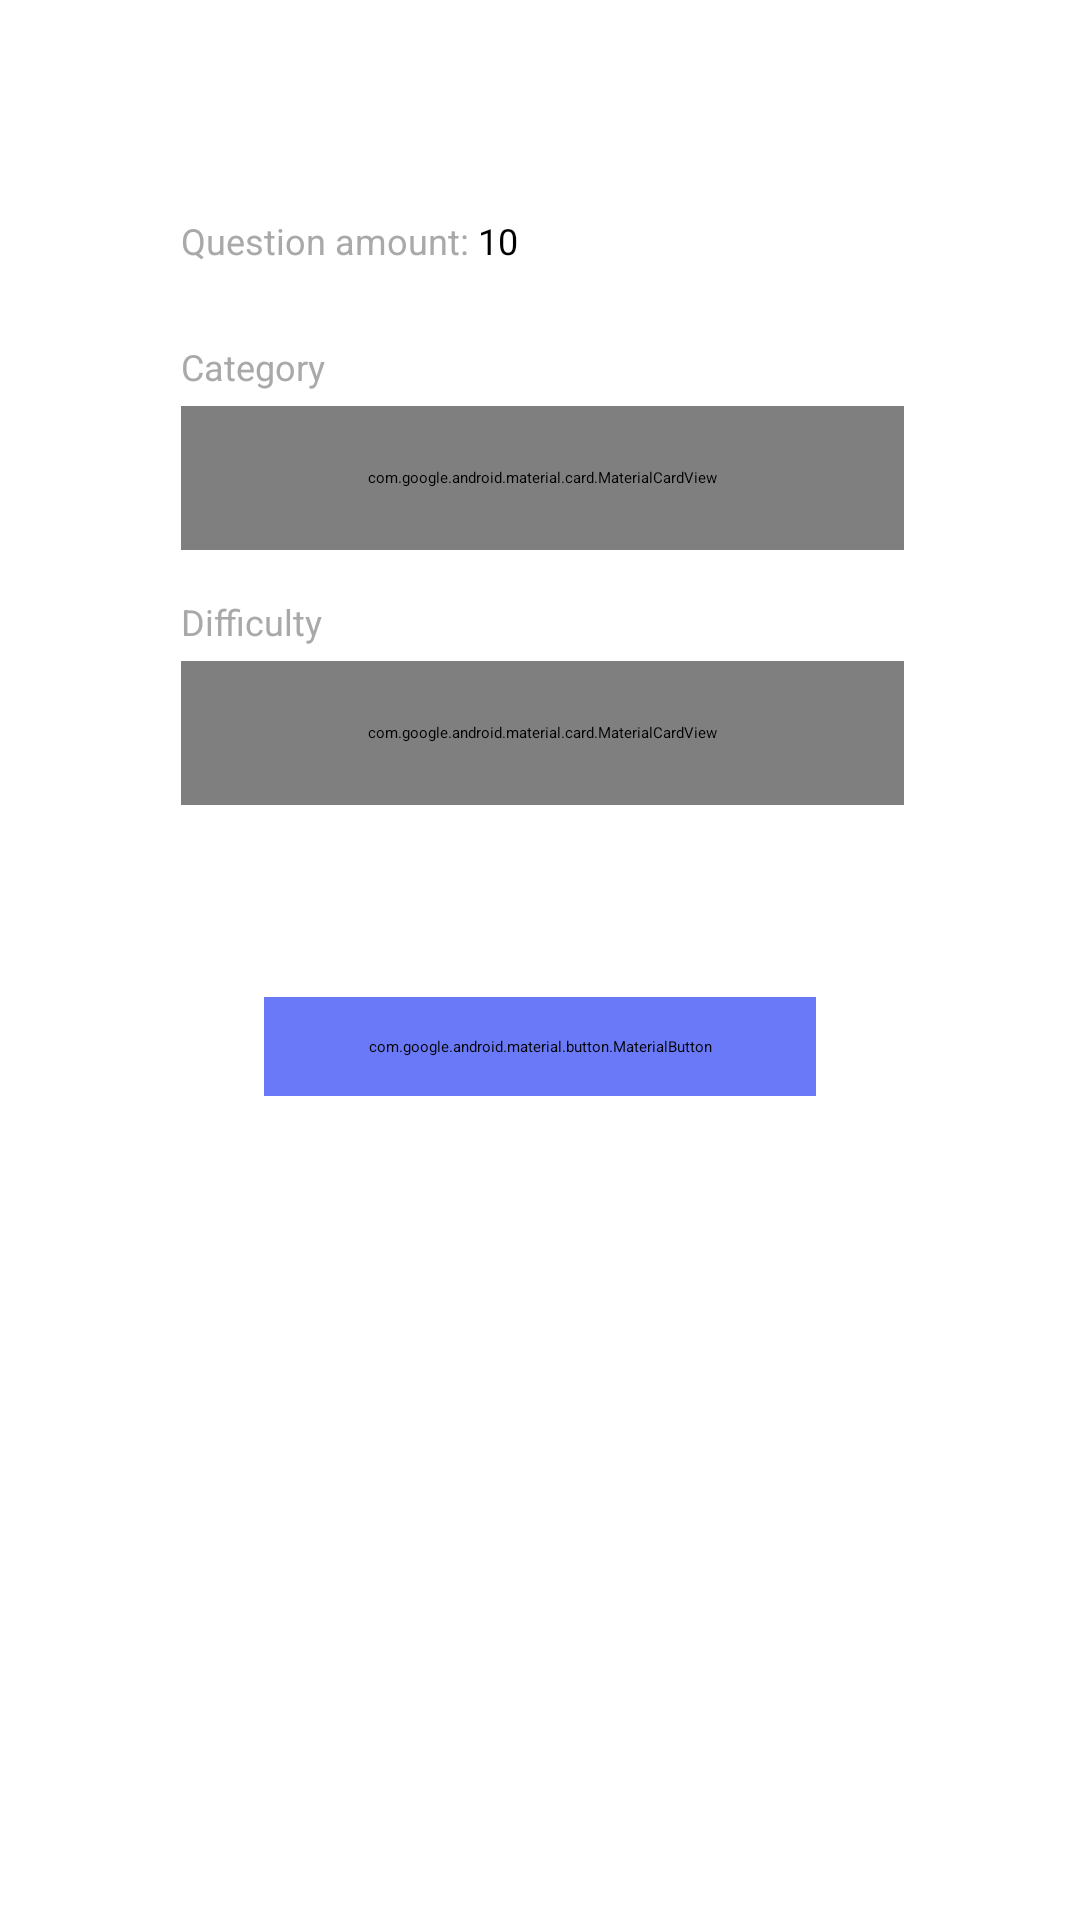

Produce the Android XML layout that renders to this screen, including the resource entries it uses.
<!-- AndroidManifest.xml: application theme Theme.QuizzApp -->
<!-- res/layout/fragment_discover.xml -->
<?xml version="1.0" encoding="utf-8"?>
<androidx.constraintlayout.widget.ConstraintLayout xmlns:android="http://schemas.android.com/apk/res/android"
    xmlns:app="http://schemas.android.com/apk/res-auto"
    xmlns:tools="http://schemas.android.com/tools"
    android:layout_width="match_parent"
    android:layout_height="match_parent"
    tools:context=".ui.fragments.discover.DiscoverFragment">

    <ImageView
        android:id="@+id/imageView"
        android:src="@drawable/ic_quizz"
        app:layout_constraintEnd_toEndOf="parent"
        app:layout_constraintStart_toStartOf="parent"
        app:layout_constraintTop_toTopOf="parent"
        style="@style/imageStyle" />

    <TextView
        android:id="@+id/textQuestionAmount"
        android:text="Question amount: "
        app:layout_constraintStart_toStartOf="@+id/guidelineLeft"
        app:layout_constraintTop_toBottomOf="@+id/imageView"
        style="@style/textAmountQStyle" />

    <TextView
        android:id="@+id/textAmount"
        android:text="10"
        app:layout_constraintBottom_toBottomOf="@+id/textQuestionAmount"
        app:layout_constraintStart_toEndOf="@+id/textQuestionAmount"
        app:layout_constraintTop_toTopOf="@+id/textQuestionAmount"
        style="@style/textAmountStyle" />

    <SeekBar
        android:id="@+id/seekBar"
        app:layout_constraintEnd_toStartOf="@+id/guidelineRight"
        app:layout_constraintStart_toStartOf="@+id/guidelineLeft"
        app:layout_constraintTop_toBottomOf="@+id/textQuestionAmount"
        style="@style/seekBarCatStyle" />

    <TextView
        android:id="@+id/textCategory"
        android:text="Category"
        app:layout_constraintBottom_toTopOf="@+id/cardSpinnerCategory"
        app:layout_constraintStart_toStartOf="@+id/cardSpinnerCategory"
        style="@style/textCategoryStyle" />

    <com.google.android.material.card.MaterialCardView
        android:id="@+id/cardSpinnerCategory"
        app:layout_constraintEnd_toStartOf="@+id/guidelineRight"
        app:layout_constraintStart_toStartOf="@+id/guidelineLeft"
        app:layout_constraintTop_toBottomOf="@+id/seekBar"
        style="@style/cardViewStyle">

        <androidx.appcompat.widget.AppCompatSpinner
            android:visibility="visible"
            android:id="@+id/spinnerCategory"
            android:layout_width="match_parent"
            android:layout_height="match_parent"
            android:entries="@array/category" />
    </com.google.android.material.card.MaterialCardView>

    <TextView
        android:id="@+id/textDifficulty"
        android:text="Difficulty"
        app:layout_constraintBottom_toTopOf="@+id/cardSpinnerDifficulty"
        app:layout_constraintStart_toStartOf="@+id/cardSpinnerDifficulty"
        style="@style/textDifficultyStyle" />

    <com.google.android.material.card.MaterialCardView
        android:id="@+id/cardSpinnerDifficulty"
        style="@style/cardViewStyle"
        app:layout_constraintEnd_toStartOf="@+id/guidelineRight"
        app:layout_constraintStart_toStartOf="@+id/guidelineLeft"
        app:layout_constraintTop_toBottomOf="@+id/cardSpinnerCategory">

        <androidx.appcompat.widget.AppCompatSpinner
            android:id="@+id/spinnerDifficulty"
            android:visibility="visible"
            android:layout_width="match_parent"
            android:layout_height="match_parent"
            android:entries="@array/difficulty" />
    </com.google.android.material.card.MaterialCardView>

    <com.google.android.material.button.MaterialButton
        android:id="@+id/startBtn"
        android:text="Start"
        app:layout_constraintEnd_toEndOf="parent"
        app:layout_constraintStart_toStartOf="parent"
        app:layout_constraintTop_toBottomOf="@+id/cardSpinnerDifficulty"
        style="@style/startBtnStyle" />


    <androidx.constraintlayout.widget.Guideline
        android:id="@+id/guidelineRight"
        android:layout_width="wrap_content"
        android:layout_height="wrap_content"
        android:orientation="vertical"
        app:layout_constraintGuide_percent="0.83698297" />

    <androidx.constraintlayout.widget.Guideline
        android:id="@+id/guidelineLeft"
        android:layout_width="wrap_content"
        android:layout_height="wrap_content"
        android:orientation="vertical"
        app:layout_constraintGuide_percent="0.16788322" />

</androidx.constraintlayout.widget.ConstraintLayout>
<!-- resources referenced by this layout -->
<resources>
  <string-array name="category">
          <item>All</item>
          <item>Countries</item>
          <item>Cities</item>
          <item>Villages</item>
          <item>Social Media</item>
      </string-array>
  <string-array name="difficulty">
          <item>Easy</item>
          <item>Normal</item>
          <item>Hard</item>
      </string-array>
  <style name="cardViewStyle">
          <item name="cardElevation">30dp</item>
          <item name="cornerRadius">6dp</item>
          <item name="android:layout_width">0dp</item>
          <item name="android:layout_height">48dp</item>
          <item name="android:layout_marginTop">37dp</item>
          <item name="android:padding">14dp</item>
      </style>
  <style name="imageStyle">
          <item name="android:layout_width">wrap_content</item>
          <item name="android:layout_height">wrap_content</item>
          <item name="android:layout_marginTop">29dp</item>
      </style>
  <style name="seekBarCatStyle">
          <item name="android:layout_width">0dp</item>
          <item name="android:layout_height">wrap_content</item>
          <item name="android:layout_marginTop">10dp</item>
          <item name="android:forceHasOverlappingRendering">true</item>
          <item name="android:progressTint">#BE52F2</item>
          <item name="android:thumbTint">#BE52F2</item>
          <item name="android:thumbOffset">3dp</item>
          <item name="android:paddingStart">1dp</item>
          <item name="android:paddingEnd">1dp</item>
      </style>
  <style name="startBtnStyle">
          <item name="cornerRadius">6dp</item>
          <item name="android:layout_width">match_parent</item>
          <item name="android:layout_height">wrap_content</item>
          <item name="android:layout_marginHorizontal">88dp</item>
          <item name="android:layout_marginTop">64dp</item>
          <item name="android:backgroundTint">#6979F8</item>
          <item name="android:paddingVertical">13dp</item>
      </style>
  <style name="textAmountQStyle">
          <item name="android:layout_width">wrap_content</item>
          <item name="android:layout_height">wrap_content</item>
          <item name="android:layout_marginTop">43dp</item>
          <item name="android:textColor">#A9A9A9</item>
          <item name="android:textSize">12sp</item>
      </style>
  <style name="textAmountStyle">
          <item name="android:layout_width">wrap_content</item>
          <item name="android:layout_height">wrap_content</item>
          <item name="android:textColor">@color/black</item>
          <item name="android:textSize">12sp</item>
      </style>
  <style name="textCategoryStyle">
          <item name="android:layout_width">wrap_content</item>
          <item name="android:layout_height">wrap_content</item>
          <item name="android:layout_marginBottom">5dp</item>
          <item name="android:textColor">#A9A9A9</item>
          <item name="android:textSize">12sp</item>
      </style>
  <style name="textDifficultyStyle">
          <item name="android:layout_width">wrap_content</item>
          <item name="android:layout_height">wrap_content</item>
          <item name="android:layout_marginBottom">5dp</item>
          <item name="android:textSize">12sp</item>
          <item name="android:textColor">#A9A9A9</item>
      </style>
  <!-- not gathered from this repository: default colours our renderer supplied (Android Studio template values) -->
  <color name="black">#FF000000</color>
</resources>
